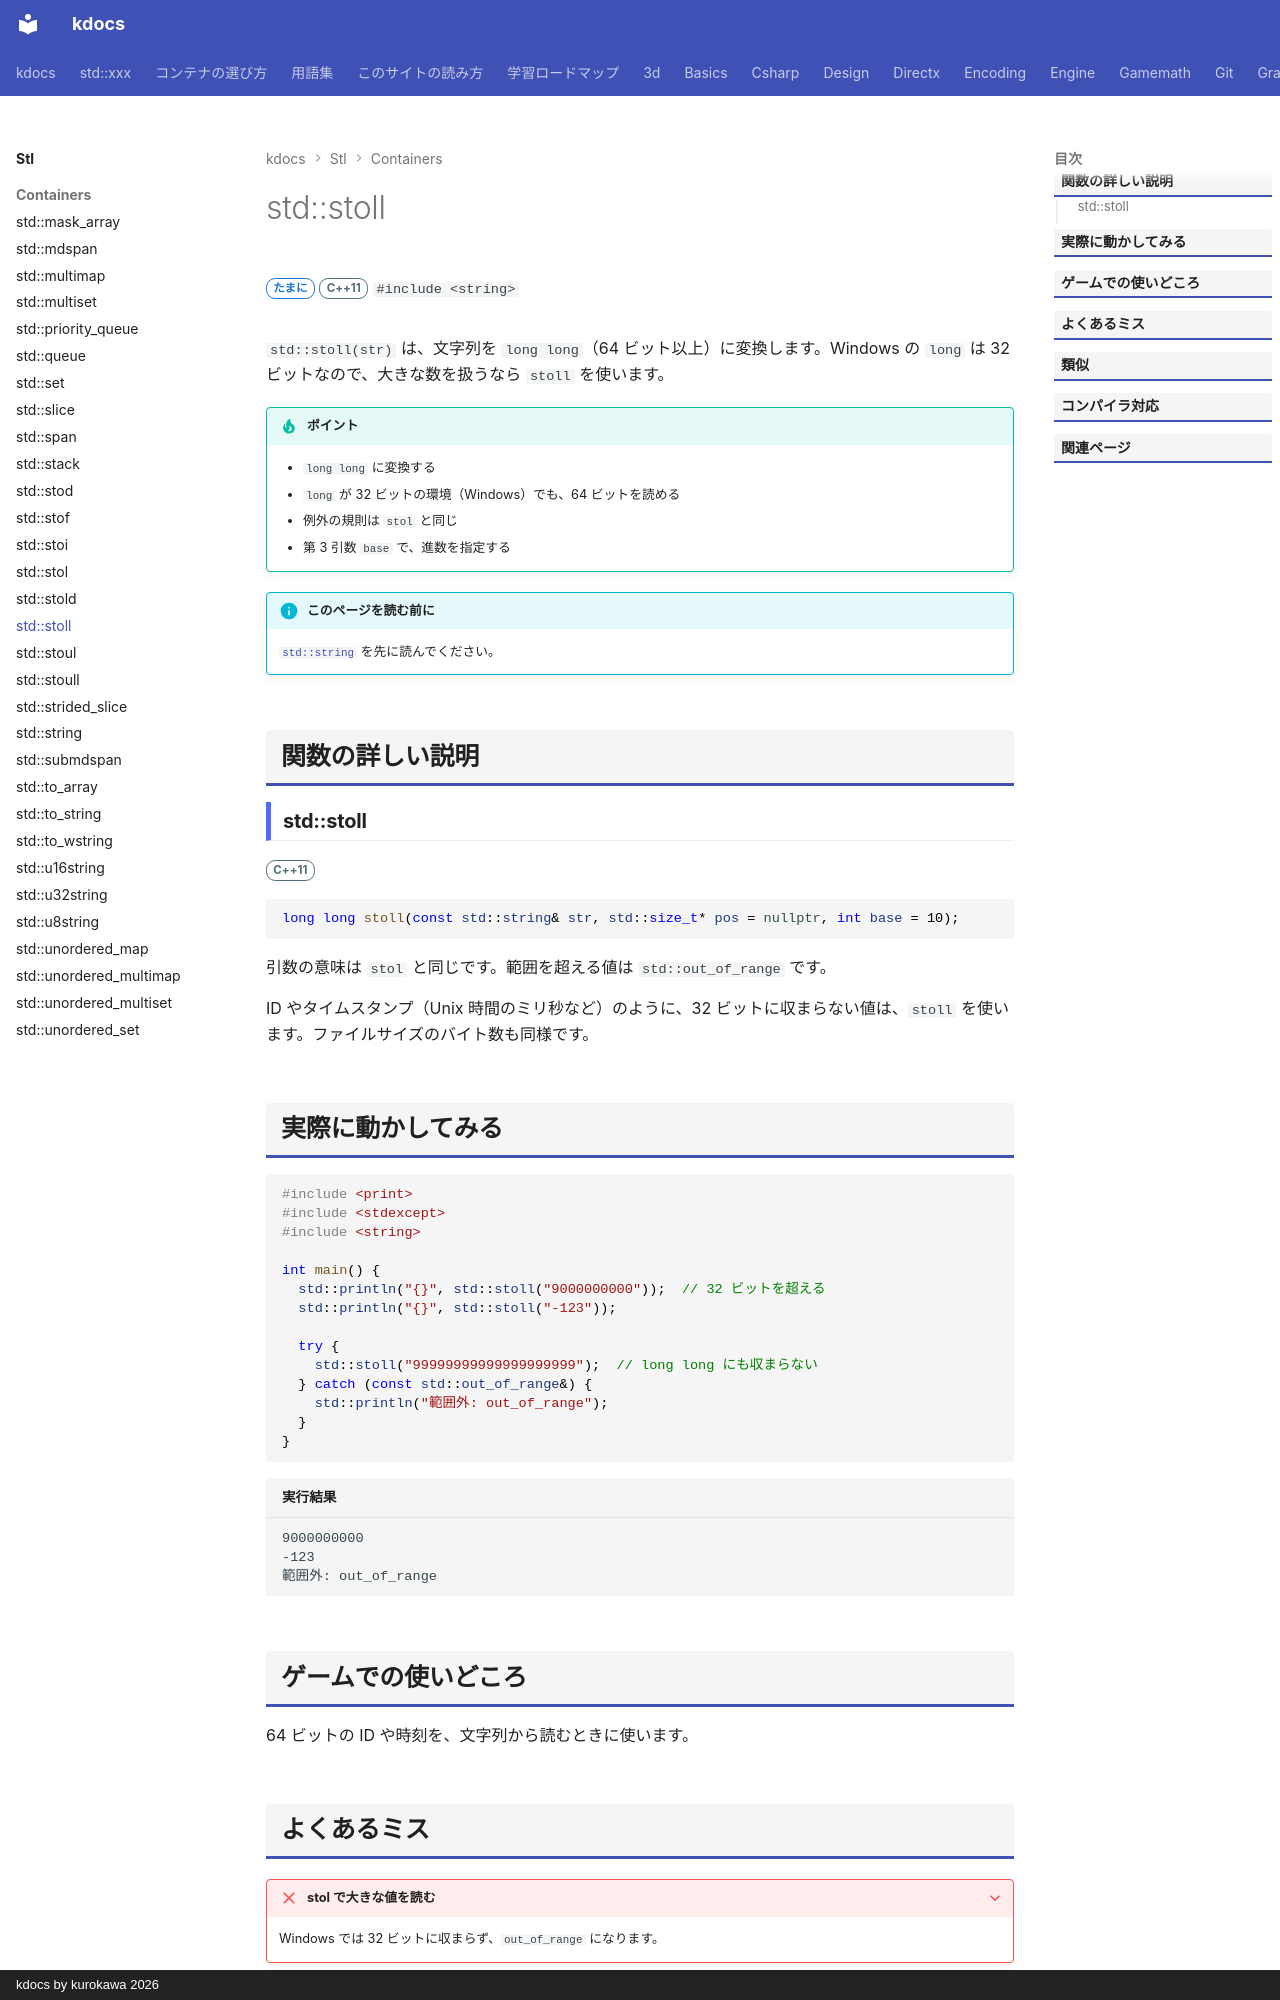

repository: qwzxdf/kdocs · page: stl/containers/stoll/index.html · generator: mkdocs · copyright: kdocs by kurokawa 2026

---
title: std::stoll
summary: "文字列を long long に変換する（失敗すると例外）。"
order: 64
group: 文字列と数値の変換
tags:
  - コンテナ
---

# std::stoll

<div class="page-badges" markdown>
<span class="rank rank-sometimes">たまに</span>
<span class="ver ver-11">C++11</span>
`#include <string>`
</div>

`std::stoll(str)` は、文字列を `long long`（64 ビット以上）に変換します。Windows の `long` は 32 ビットなので、大きな数を扱うなら `stoll` を使います。

!!! tip "ポイント"
    - `long long` に変換する
    - `long` が 32 ビットの環境（Windows）でも、64 ビットを読める
    - 例外の規則は `stol` と同じ
    - 第 3 引数 `base` で、進数を指定する

!!! info "このページを読む前に"
    [`std::string`](string.md) を先に読んでください。

## 関数の詳しい説明

### std::stoll {#stoll}

<span class="ver ver-11">C++11</span>

```cpp
long long stoll(const std::string& str, std::size_t* pos = nullptr, int base = 10);
```

引数の意味は `stol` と同じです。範囲を超える値は `std::out_of_range` です。

ID やタイムスタンプ（Unix 時間のミリ秒など）のように、32 ビットに収まらない値は、`stoll` を使います。ファイルサイズのバイト数も同様です。
